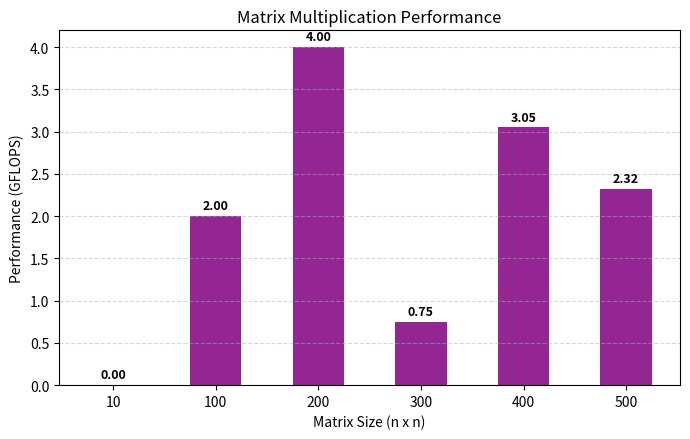

This figure's Python source:
import matplotlib.pyplot as plt

sizes = ['10', '100', '200', '300', '400', '500']
gflops = [0.00, 2.00, 4.00, 0.75, 3.05, 2.32]

plt.figure(figsize=(7, 4.5))

plt.bar(sizes, gflops, color="purple", width=0.5, alpha=0.85)

plt.title("Matrix Multiplication Performance")
plt.xlabel("Matrix Size (n x n)")
plt.ylabel("Performance (GFLOPS)")
plt.grid(axis='y', linestyle="--", alpha=0.5)

for i, y in enumerate(gflops):
    plt.text(i, y + 0.08, f"{y:.2f}", ha="center", fontsize=9, fontweight="bold")

plt.tight_layout()

plt.savefig("performance.png", dpi=150)
plt.show()
